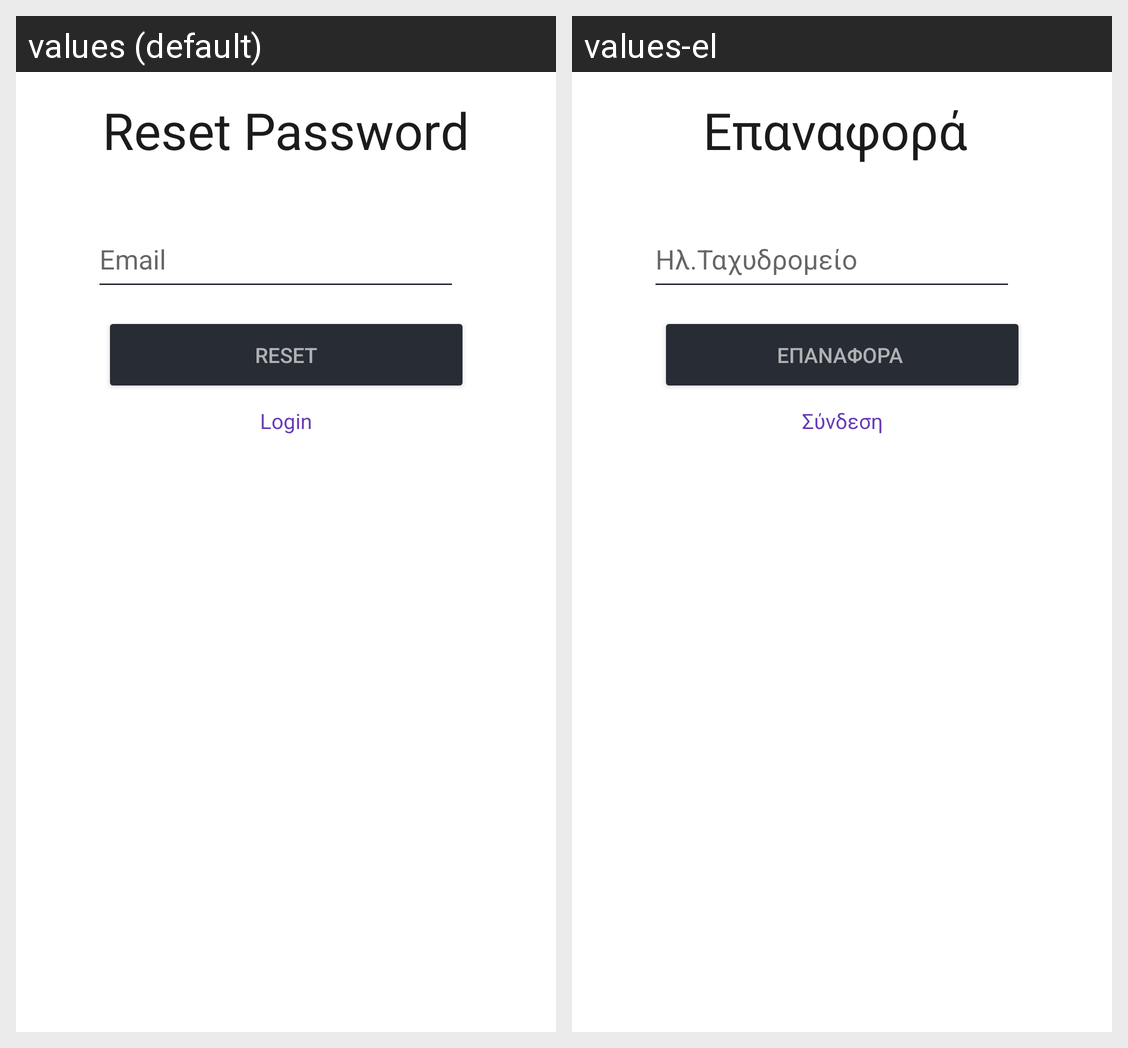

The Android screen above is rendered under two locales of the same app. Produce the string resources it draws, with the default and per-locale values.
Android screen res/layout/activity_reset_password.xml rendered under 2 locales, left to right: values (default), values-el. Device: Nexus 5 (rendered at 1080×1920; each locale shown at half size, 540×960, under a caption strip naming it); theme Theme.BookStore.
Strings drawn on this screen, with the default value and each locale's value (text and hints the layout hard-codes, and strings that could not be matched under every locale, appear in the picture but are not listed):

login_login
  values: Login
  values-el: Σύνδεση

register_email
  values: Email
  values-el: Ηλ.Ταχυδρομείο

Reset_pass_reset
  values: Reset
  values-el: Επαναφορά 

Reset_pass_reset_password
  values: Reset Password
  values-el: Επαναφορά
